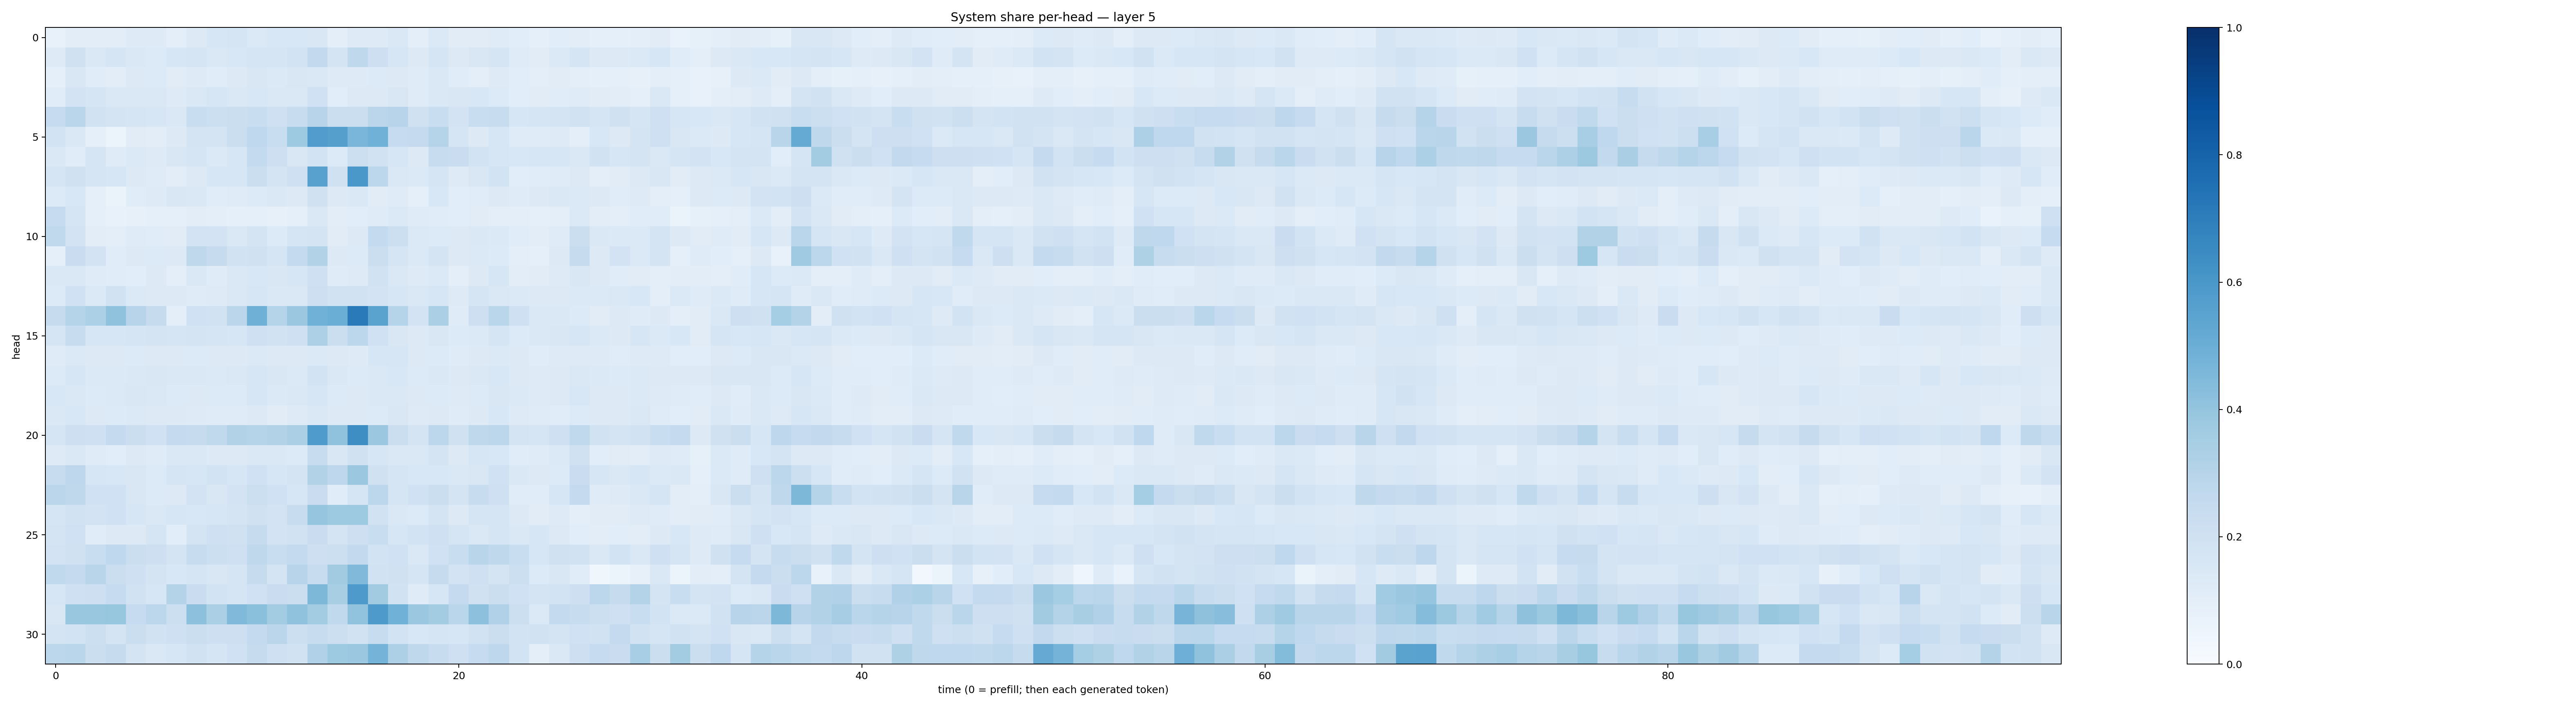

The file beside this chart, header and first rows:
0.07675669, 0.10486, 0.10346964, 0.10469473, 0.12424765, 0.1220378, 0.09682638, 0.12649557, 0.1599331, 0.17129304, 0.13990249, 0.15435337, 0.15276691, 0.14950922, 0.10052971, 0.12176587, 0.1212832, 0.1417751, 0.10094322, 0.137047, 0.11180531, 0.1100596, 0.11989192, 0.1071309
0.1217, 0.1967, 0.1479, 0.1688, 0.1421, 0.1348, 0.1618, 0.1679, 0.1412, 0.1546, 0.1661, 0.1716, 0.1855, 0.2591, 0.1763, 0.2713, 0.2148, 0.1581, 0.1277, 0.1714, 0.1306, 0.1515, 0.17, 0.1175
0.09375, 0.1505, 0.1144, 0.1043, 0.1278, 0.1353, 0.1102, 0.1223, 0.1165, 0.1279, 0.1511, 0.138, 0.1502, 0.1424, 0.1246, 0.1224, 0.1344, 0.1267, 0.1188, 0.1466, 0.1136, 0.101, 0.1245, 0.1087
0.116, 0.1811, 0.1711, 0.1479, 0.148, 0.1468, 0.1247, 0.1454, 0.1565, 0.1416, 0.1531, 0.1417, 0.1468, 0.2025, 0.1072, 0.1251, 0.1295, 0.1506, 0.1192, 0.1484, 0.1507, 0.1561, 0.1336, 0.1061
0.2491, 0.286, 0.1886, 0.1742, 0.171, 0.1604, 0.1441, 0.231, 0.2159, 0.2222, 0.234, 0.2053, 0.2383, 0.2932, 0.2189, 0.2191, 0.2845, 0.2934, 0.1954, 0.2318, 0.1807, 0.234, 0.2358, 0.1638
0.1868, 0.1474, 0.09168, 0.06149, 0.1127, 0.1029, 0.1327, 0.1746, 0.1746, 0.2193, 0.2668, 0.2329, 0.3724, 0.5762, 0.5634, 0.4612, 0.4867, 0.2473, 0.2506, 0.3024, 0.166, 0.1283, 0.1598, 0.1183
0.1426, 0.1165, 0.1714, 0.1176, 0.1379, 0.1242, 0.1488, 0.168, 0.1393, 0.1601, 0.2566, 0.2145, 0.1511, 0.1851, 0.1336, 0.2151, 0.1941, 0.1579, 0.1316, 0.2413, 0.2274, 0.1851, 0.158, 0.1525
0.1651, 0.1983, 0.1687, 0.1623, 0.1263, 0.1174, 0.1027, 0.1273, 0.1614, 0.1595, 0.22, 0.1776, 0.2059, 0.5578, 0.1972, 0.6009, 0.2792, 0.1407, 0.1391, 0.1641, 0.1234, 0.1511, 0.1842, 0.1083
0.1348, 0.1557, 0.09209, 0.06616, 0.117, 0.122, 0.1488, 0.1432, 0.1157, 0.1191, 0.136, 0.1448, 0.1265, 0.1992, 0.1317, 0.1416, 0.1126, 0.1208, 0.09215, 0.1528, 0.1059, 0.1147, 0.1251, 0.1184
0.249, 0.1671, 0.09231, 0.07571, 0.08092, 0.08771, 0.08908, 0.1054, 0.09617, 0.08759, 0.09148, 0.08158, 0.09151, 0.1464, 0.1028, 0.1093, 0.1198, 0.1368, 0.121, 0.1148, 0.1076, 0.1109, 0.09683, 0.09484
0.2647, 0.1832, 0.1046, 0.1012, 0.1209, 0.1161, 0.112, 0.1803, 0.1815, 0.1448, 0.176, 0.1352, 0.1696, 0.174, 0.1124, 0.1294, 0.2545, 0.2156, 0.1372, 0.1332, 0.1251, 0.142, 0.1405, 0.1167
0.09192, 0.2268, 0.183, 0.1147, 0.1307, 0.1338, 0.1281, 0.2722, 0.2452, 0.1941, 0.1969, 0.1688, 0.257, 0.309, 0.1268, 0.1367, 0.2243, 0.171, 0.1377, 0.1719, 0.1303, 0.1375, 0.1354, 0.09446
0.1426, 0.1444, 0.1183, 0.115, 0.108, 0.1257, 0.09873, 0.1484, 0.1189, 0.1445, 0.1554, 0.1495, 0.1638, 0.2048, 0.1206, 0.1249, 0.1887, 0.1478, 0.1233, 0.1382, 0.09628, 0.1319, 0.1585, 0.1033
0.1359, 0.1995, 0.1378, 0.1928, 0.1369, 0.1326, 0.127, 0.121, 0.1245, 0.1429, 0.164, 0.1473, 0.1424, 0.2115, 0.1947, 0.1933, 0.1834, 0.1581, 0.1416, 0.1564, 0.1242, 0.1692, 0.1428, 0.1395
0.2435, 0.3036, 0.3309, 0.4065, 0.2965, 0.2433, 0.09996, 0.1992, 0.1929, 0.2829, 0.4901, 0.2984, 0.3823, 0.4874, 0.5015, 0.7137, 0.5505, 0.3008, 0.1801, 0.333, 0.1195, 0.2141, 0.2889, 0.2101
0.1686, 0.2362, 0.1627, 0.164, 0.1706, 0.1775, 0.1693, 0.1794, 0.1646, 0.163, 0.2082, 0.1931, 0.2093, 0.3242, 0.2188, 0.2805, 0.2023, 0.1496, 0.1326, 0.15, 0.1338, 0.1383, 0.1683, 0.1342
0.1211, 0.1402, 0.1288, 0.1293, 0.1333, 0.1264, 0.128, 0.136, 0.1317, 0.1317, 0.137, 0.1262, 0.1282, 0.1387, 0.1274, 0.1247, 0.1575, 0.1583, 0.1321, 0.135, 0.1197, 0.129, 0.1378, 0.1276
0.1365, 0.1582, 0.1405, 0.1388, 0.1422, 0.1488, 0.1431, 0.1413, 0.1369, 0.1473, 0.1567, 0.1517, 0.1384, 0.1865, 0.1479, 0.1336, 0.1477, 0.1555, 0.1331, 0.1438, 0.1292, 0.1424, 0.1544, 0.1276
0.1549, 0.1408, 0.1343, 0.1382, 0.15, 0.1411, 0.1343, 0.1319, 0.1343, 0.1358, 0.1603, 0.1387, 0.1462, 0.1607, 0.1355, 0.1275, 0.1453, 0.1467, 0.1315, 0.1356, 0.1238, 0.134, 0.149, 0.1373
0.1454, 0.1533, 0.1309, 0.1334, 0.1403, 0.1303, 0.1286, 0.1231, 0.1203, 0.1194, 0.1277, 0.1124, 0.1241, 0.1411, 0.1303, 0.1267, 0.1363, 0.151, 0.1213, 0.1256, 0.1172, 0.1302, 0.1526, 0.1248
0.1656, 0.2125, 0.2044, 0.2521, 0.2241, 0.2019, 0.2528, 0.2424, 0.2655, 0.3103, 0.3026, 0.3163, 0.3349, 0.5828, 0.4064, 0.6373, 0.3816, 0.2258, 0.1728, 0.2795, 0.1988, 0.2709, 0.2807, 0.1742
0.1231, 0.1414, 0.1204, 0.1077, 0.1251, 0.1206, 0.1484, 0.1423, 0.128, 0.1305, 0.1444, 0.1418, 0.1365, 0.2411, 0.149, 0.1968, 0.1592, 0.1416, 0.1435, 0.1749, 0.1281, 0.159, 0.156, 0.1167
0.2421, 0.2737, 0.1634, 0.1528, 0.1502, 0.1367, 0.1658, 0.1573, 0.1841, 0.1602, 0.2021, 0.1633, 0.1729, 0.3153, 0.2772, 0.3825, 0.1989, 0.1671, 0.1525, 0.154, 0.1456, 0.15, 0.1996, 0.1431
0.2833, 0.2699, 0.2013, 0.1997, 0.1515, 0.1358, 0.1276, 0.1827, 0.1514, 0.1821, 0.2156, 0.2029, 0.1568, 0.2296, 0.1155, 0.1654, 0.2776, 0.1719, 0.2006, 0.2205, 0.1761, 0.2406, 0.2054, 0.1151
0.1712, 0.1933, 0.1823, 0.1996, 0.162, 0.1418, 0.1625, 0.1529, 0.1591, 0.1796, 0.1956, 0.1805, 0.2402, 0.3961, 0.3715, 0.3719, 0.1912, 0.1459, 0.1334, 0.1766, 0.1304, 0.1677, 0.1675, 0.1307
0.1739, 0.2003, 0.1145, 0.1322, 0.1262, 0.1685, 0.1093, 0.1786, 0.2037, 0.1964, 0.2441, 0.1835, 0.1928, 0.2268, 0.1725, 0.214, 0.2339, 0.1594, 0.1866, 0.206, 0.1663, 0.1459, 0.1702, 0.1434
0.1822, 0.1955, 0.2318, 0.2681, 0.2197, 0.2117, 0.1765, 0.2371, 0.2169, 0.2102, 0.27, 0.2329, 0.256, 0.2132, 0.2173, 0.259, 0.1848, 0.2005, 0.1422, 0.2008, 0.2321, 0.2918, 0.2722, 0.2311
0.2621, 0.2528, 0.2923, 0.2255, 0.2064, 0.1722, 0.1549, 0.1647, 0.1496, 0.1672, 0.2435, 0.1774, 0.2944, 0.2408, 0.3615, 0.4467, 0.1907, 0.1991, 0.1689, 0.2452, 0.1831, 0.2093, 0.1791, 0.2163
0.1617, 0.2032, 0.2116, 0.2464, 0.1921, 0.1596, 0.3086, 0.2302, 0.1839, 0.1663, 0.2001, 0.2299, 0.2199, 0.4535, 0.3416, 0.5896, 0.362, 0.1895, 0.1204, 0.1619, 0.2514, 0.1978, 0.2206, 0.1995
0.1488, 0.3899, 0.3896, 0.3932, 0.248, 0.2802, 0.2167, 0.4165, 0.333, 0.4486, 0.4184, 0.3583, 0.4085, 0.3581, 0.2638, 0.404, 0.5866, 0.4861, 0.3819, 0.3572, 0.2889, 0.4177, 0.3166, 0.2179
0.1743, 0.1866, 0.215, 0.172, 0.2257, 0.1947, 0.2046, 0.226, 0.2122, 0.2132, 0.2564, 0.2817, 0.2176, 0.2365, 0.2171, 0.194, 0.2374, 0.1873, 0.1545, 0.17, 0.162, 0.1928, 0.2241, 0.1871
0.2812, 0.286, 0.2264, 0.2442, 0.1731, 0.1468, 0.1572, 0.1952, 0.1709, 0.2007, 0.2437, 0.2057, 0.1945, 0.3194, 0.3722, 0.3826, 0.4729, 0.325, 0.2727, 0.2406, 0.2101, 0.2494, 0.2735, 0.1853
